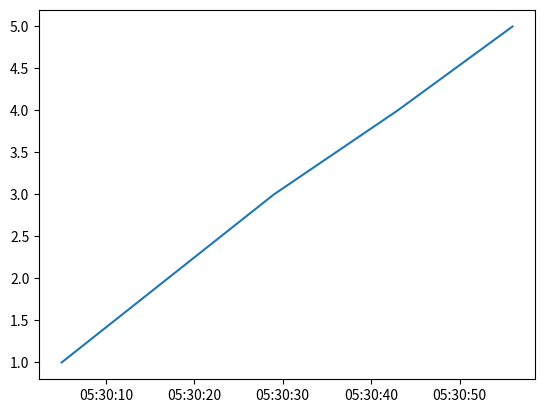

This chart was generated by the following Python code:
import time
import matplotlib.pyplot as plt
import matplotlib.ticker as ticker


temps = [
    (5, 30, 5),
    (5, 30, 17),
    (5, 30, 29),
    (5, 30, 43),
    (5, 30, 56)
]

abscisses = [t[0] * 3600 + t[1] * 60 + t[2] for t in temps]
ordonnees = [1, 2, 3, 4, 5]

fig, ax = plt.subplots()
plt.plot(abscisses, ordonnees)

formatter = ticker.FuncFormatter(lambda s, x: time.strftime('%H:%M:%S', time.gmtime(s)))
ax.xaxis.set_major_formatter(formatter)


plt.show()
